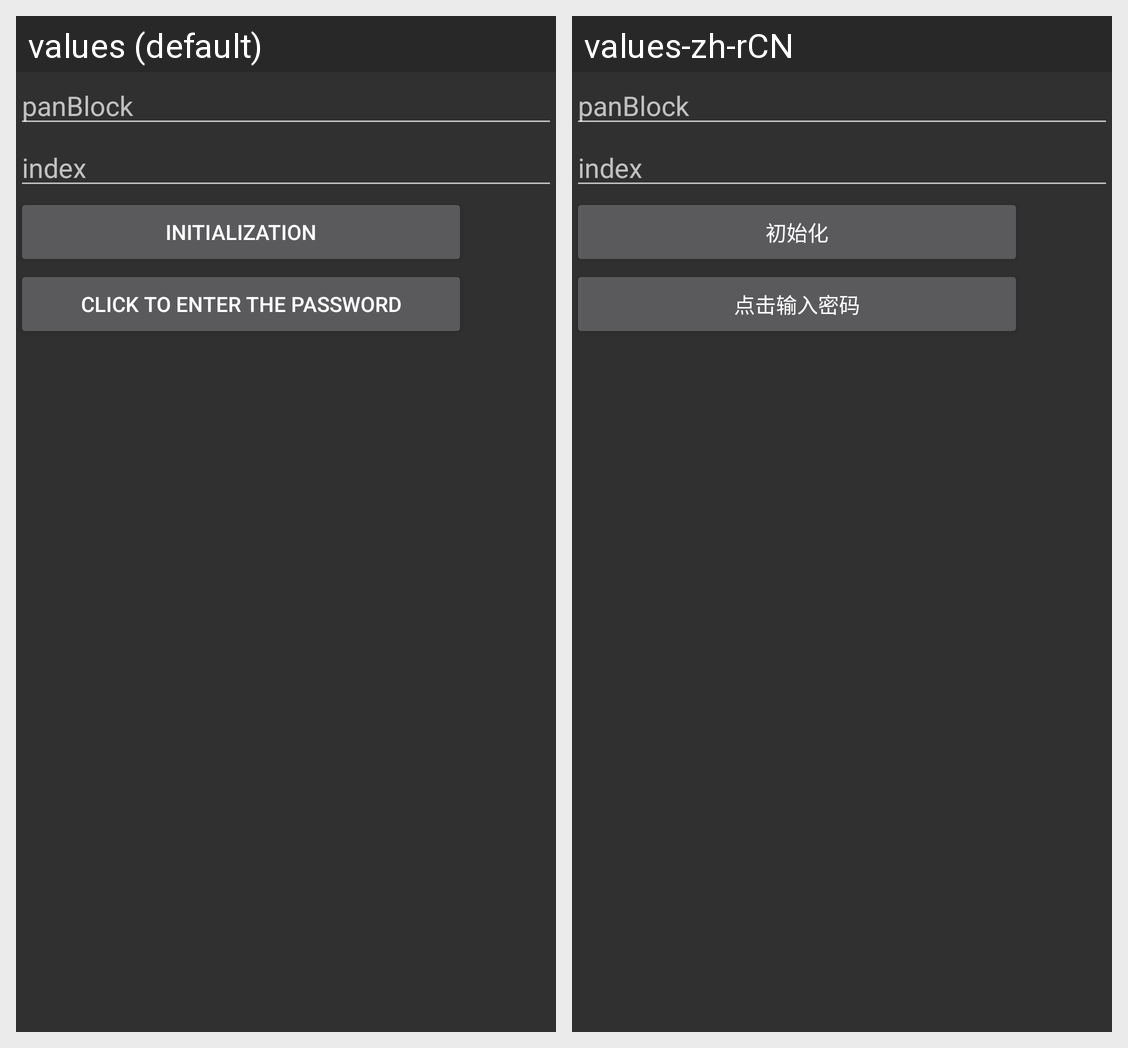

Locale-by-locale string values for the Android screen shown in this grid:
Android screen res/layout/activity_input_password.xml rendered under 2 locales, left to right: values (default), values-zh-rCN. Device: Nexus 5 (rendered at 1080×1920; each locale shown at half size, 540×960, under a caption strip naming it); theme AppTheme.
Strings drawn on this screen, with the default value and each locale's value (text and hints the layout hard-codes, and strings that could not be matched under every locale, appear in the picture but are not listed):

initialization
  values: Initialization
  values-zh-rCN: 初始化

click_input_password
  values: Click to enter the password
  values-zh-rCN: 点击输入密码
